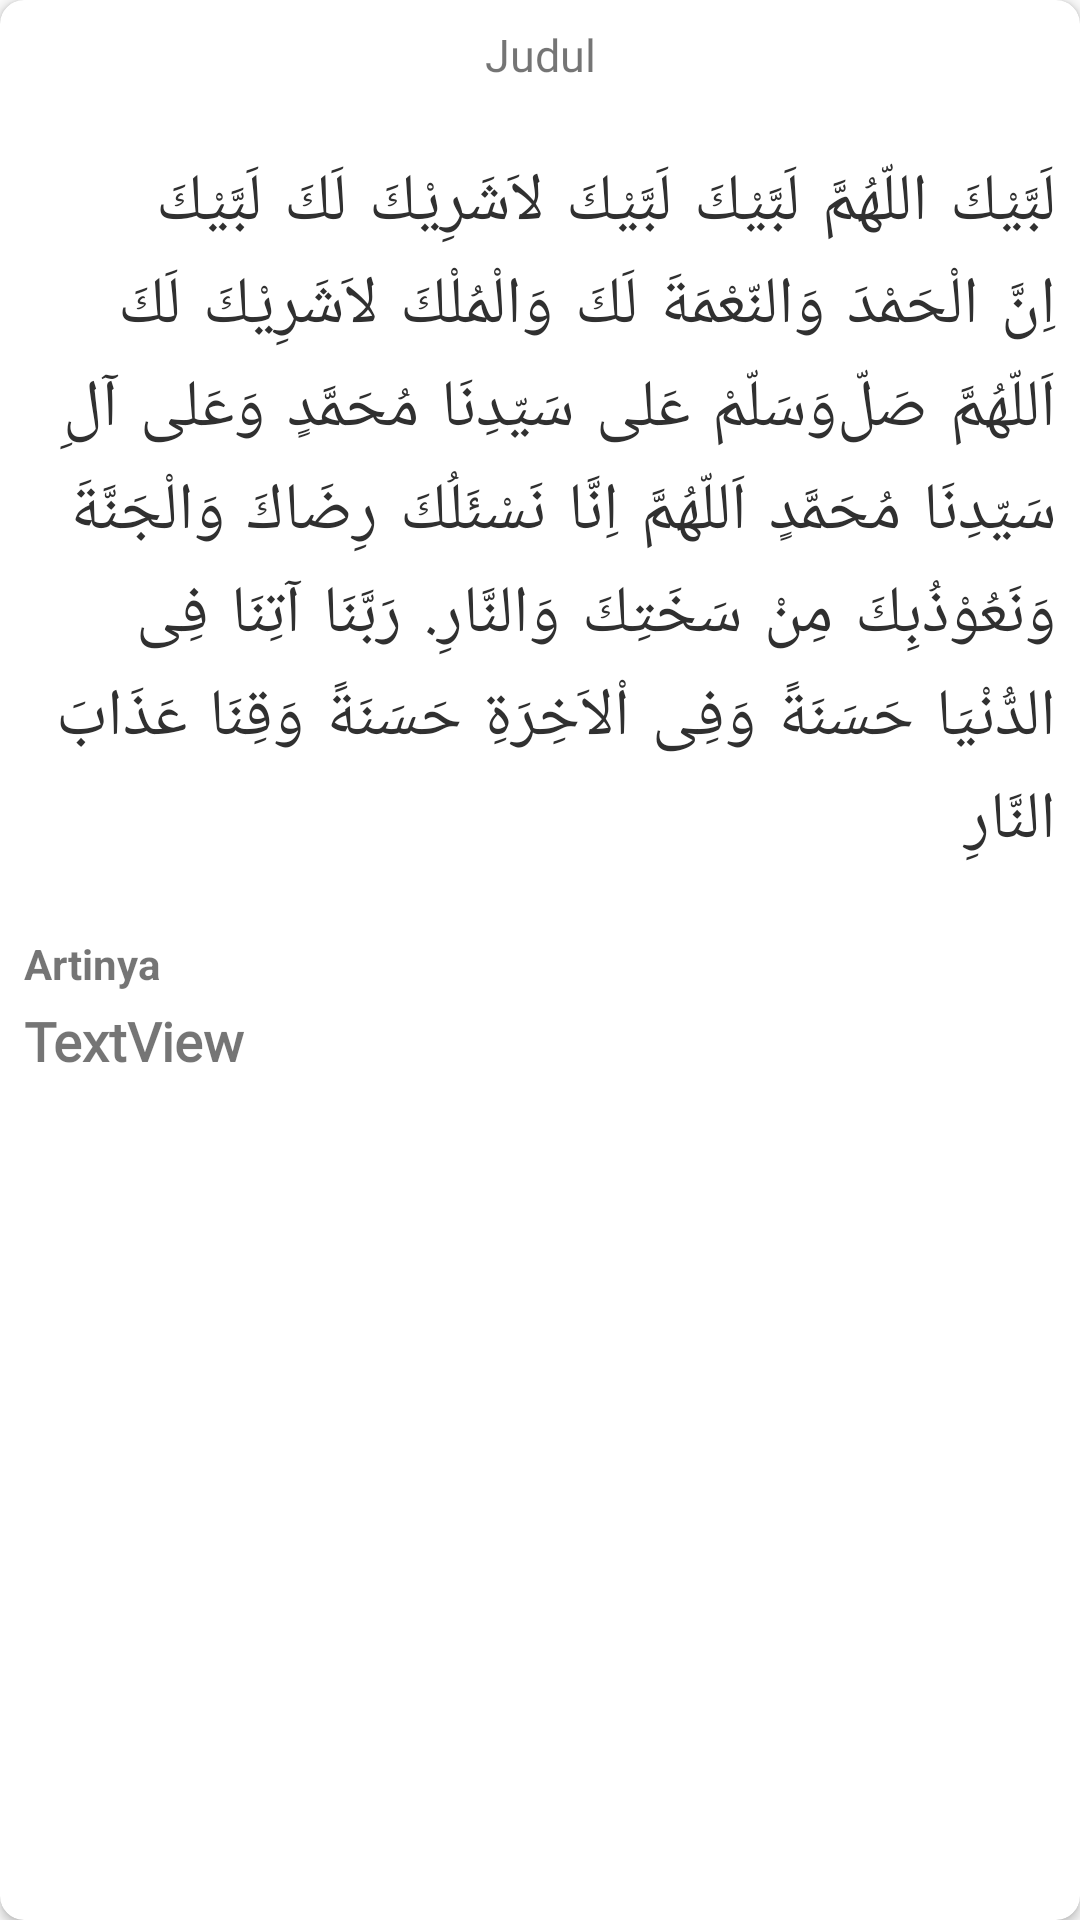

The Android layout XML behind this screen, and the referenced resources:
<!-- AndroidManifest.xml: application theme AppTheme -->
<!-- res/layout/adapter_doa.xml -->
<?xml version="1.0" encoding="utf-8"?>
<FrameLayout xmlns:android="http://schemas.android.com/apk/res/android"
    xmlns:app="http://schemas.android.com/apk/res-auto"
    xmlns:tools="http://schemas.android.com/tools"
    android:layout_width="match_parent"
    android:layout_height="fill_parent"
    android:background="@drawable/shadow">

    <ScrollView
        android:id="@+id/scrollView2"
        android:layout_width="match_parent"
        android:layout_height="match_parent"
        android:clipToPadding="true"
        android:fillViewport="true">

        <androidx.cardview.widget.CardView
            android:layout_width="wrap_content"
            android:layout_height="wrap_content"
            app:cardBackgroundColor="#fff"
            app:cardCornerRadius="8dp">

            <LinearLayout
                android:layout_width="match_parent"
                android:layout_height="match_parent"
                android:orientation="vertical"
                android:padding="8dp">

                <TextView
                    android:id="@+id/Txvjuduldoa"
                    android:layout_width="match_parent"
                    android:layout_height="wrap_content"
                    android:fontFamily="@font/lato_black"
                    android:gravity="center|center_vertical"
                    android:text="Judul"
                    android:textSize="15sp" />

                <TextView
                    android:id="@+id/Txvbacaandoa"
                    android:layout_width="match_parent"
                    android:layout_height="wrap_content"
                    android:layout_marginTop="24dp"
                    android:fontFamily="casual"
                    android:includeFontPadding="false"
                    android:text="لَبَّيْكَ اللّهُمَّ لَبَّيْكَ لَبَّيْكَ لاَشَرِيْكَ لَكَ لَبَّيْكَ اِنَّ الْحَمْدَ وَالنّعْمَةَ لَكَ وَالْمُلْكَ لاَشَرِيْكَ لَكَ اَللّهُمَّ صَلّﻭَسَلّمْ عَلى سَيّدِنَا مُحَمَّدٍ وَعَلى آلِ سَيّدِنَا مُحَمَّدٍ اَللّهُمَّ اِنَّا نَسْئَلُكَ رِضَاكَ وَالْجَنَّةَ وَنَعُوْذُبِكَ مِنْ سَخَتِكَ وَالنَّارِ. رَبَّنَا آتِنَا فِى الدُّنْيَا حَسَنَةً وَفِى اْلاَخِرَةِ حَسَنَةً وَقِنَا عَذَابَ النَّارِ"
                    android:textColor="#303030"
                    android:textSize="22sp" />

                <TextView
                    android:id="@+id/imageView11"
                    android:layout_width="match_parent"
                    android:layout_height="3dp"
                    android:background="@drawable/corner_rad"
                    android:backgroundTint="#F7F7F7" />

                <TextView
                    android:id="@+id/textView26"
                    android:layout_width="match_parent"
                    android:layout_height="wrap_content"
                    android:layout_marginTop="16dp"
                    android:text="Artinya"
                    android:textStyle="bold" />

                <TextView
                    android:id="@+id/Txvartidoa"
                    android:layout_width="match_parent"
                    android:layout_height="wrap_content"
                    android:layout_marginTop="4dp"
                    android:fontFamily="@font/lato"
                    android:text="TextView"
                    android:textSize="18sp"
                    android:textStyle="bold" />

            </LinearLayout>
        </androidx.cardview.widget.CardView>

    </ScrollView>


</FrameLayout>
<!-- resources referenced by this layout -->
<resources>
  <style name="AppTheme" parent="Theme.AppCompat.Light.NoActionBar">
          
          <item name="colorPrimary">@color/colorPrimary</item>
          <item name="colorPrimaryDark">@color/colorPrimary</item>
          <item name="colorAccent">@color/colorAccent</item>
      </style>
  <color name="colorPrimary">#FBC02D</color>
  <color name="colorAccent">#FFA000</color>
</resources>
